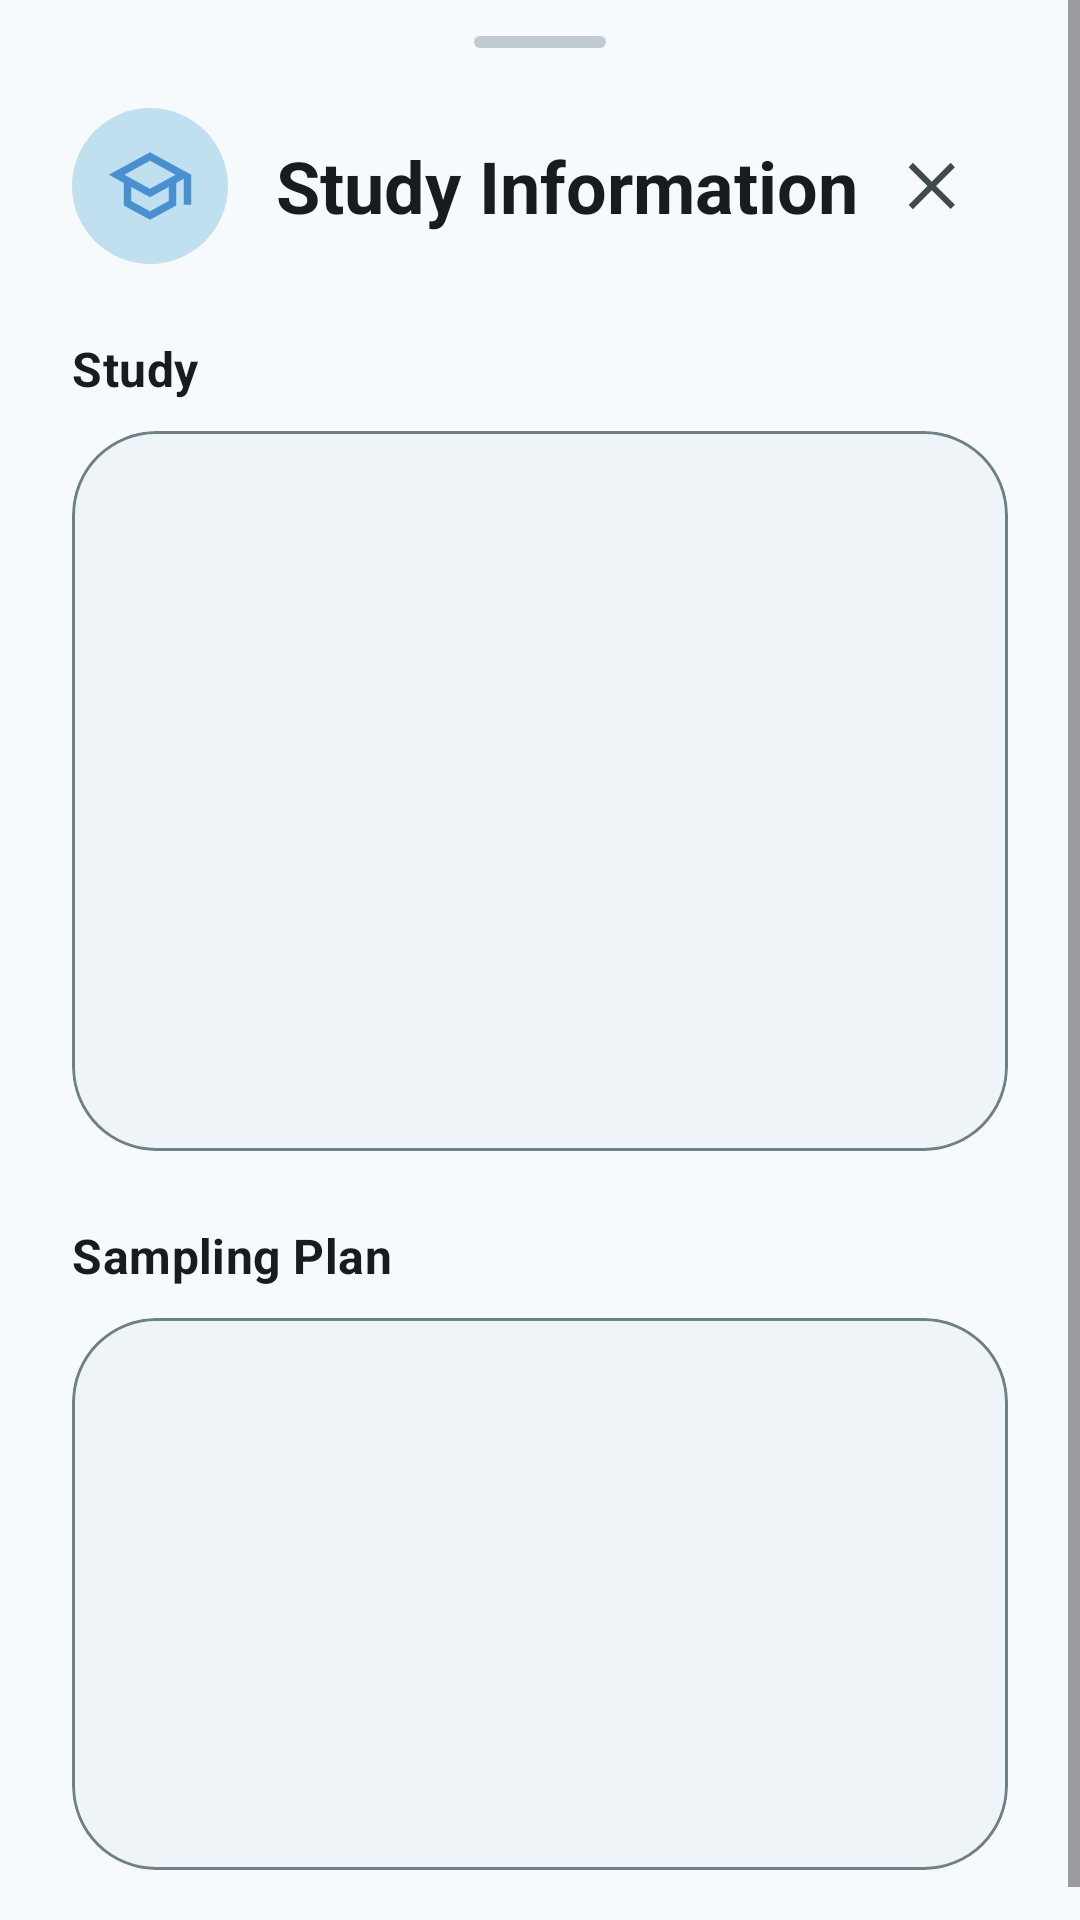

Layout XML and referenced resources for this Android screen:
<!-- AndroidManifest.xml: application theme AppTheme -->
<!-- res/layout/widget_study_information_dialog.xml -->
<?xml version="1.0" encoding="utf-8"?>
<ScrollView xmlns:android="http://schemas.android.com/apk/res/android"
    xmlns:app="http://schemas.android.com/apk/res-auto"
    android:layout_width="match_parent"
    android:layout_height="wrap_content"
    android:background="?attr/colorSurface">

    <LinearLayout
        android:layout_width="match_parent"
        android:layout_height="wrap_content"
        android:orientation="vertical"
        android:paddingHorizontal="24dp"
        android:paddingTop="12dp"
        android:paddingBottom="28dp">

        <View
            android:layout_width="44dp"
            android:layout_height="4dp"
            android:layout_gravity="center_horizontal"
            android:layout_marginBottom="20dp"
            android:background="@drawable/bg_bottom_sheet_handle" />

        <LinearLayout
            android:layout_width="match_parent"
            android:layout_height="wrap_content"
            android:gravity="center_vertical"
            android:orientation="horizontal">

            <FrameLayout
                android:layout_width="52dp"
                android:layout_height="52dp"
                android:background="@drawable/bg_info_icon_badge">

                <ImageView
                    android:layout_width="30dp"
                    android:layout_height="30dp"
                    android:layout_gravity="center"
                    android:contentDescription="@null"
                    android:src="@drawable/ic_school_24dp"
                    app:tint="?attr/colorPrimary" />
            </FrameLayout>

            <TextView
                android:layout_width="0dp"
                android:layout_height="wrap_content"
                android:layout_marginStart="16dp"
                android:layout_weight="1"
                android:text="@string/title_study_information"
                android:textAppearance="@style/TextAppearance.Material3.HeadlineSmall"
                android:textColor="?attr/colorOnSurface"
                android:textStyle="bold" />

            <ImageButton
                android:id="@+id/btn_sheet_close"
                android:layout_width="48dp"
                android:layout_height="48dp"
                android:background="?attr/selectableItemBackgroundBorderless"
                android:contentDescription="@string/content_description_close"
                android:src="@drawable/ic_close_24dp"
                app:tint="?attr/colorOnSurfaceVariant" />
        </LinearLayout>

        <TextView
            android:id="@+id/tv_study_section_header"
            android:layout_width="match_parent"
            android:layout_height="wrap_content"
            android:layout_marginTop="24dp"
            android:layout_marginBottom="10dp"
            android:text="@string/label_study_section"
            android:textAppearance="@style/TextAppearance.Material3.TitleMedium"
            android:textColor="?attr/colorOnSurface"
            android:textStyle="bold" />

        <com.google.android.material.card.MaterialCardView
            android:layout_width="match_parent"
            android:layout_height="wrap_content"
            app:cardBackgroundColor="@color/md_theme_surfaceContainer"
            app:cardElevation="0dp"
            app:shapeAppearanceOverlay="@style/ShapeAppearance.Carwatch.Card"
            app:strokeColor="?attr/colorOutline"
            app:strokeWidth="1dp">

            <LinearLayout
                android:layout_width="match_parent"
                android:layout_height="wrap_content"
                android:orientation="vertical"
                android:paddingHorizontal="20dp"
                android:paddingVertical="8dp">

                <include
                    android:id="@+id/row_study_name"
                    layout="@layout/item_study_information_detail_row" />

                <include
                    android:id="@+id/row_participant_id"
                    layout="@layout/item_study_information_detail_row" />

                <include
                    android:id="@+id/row_study_days"
                    layout="@layout/item_study_information_detail_row" />

                <include
                    android:id="@+id/row_contact_email"
                    layout="@layout/item_study_information_detail_row" />
            </LinearLayout>
        </com.google.android.material.card.MaterialCardView>

        <TextView
            android:id="@+id/tv_sampling_plan_section_header"
            android:layout_width="match_parent"
            android:layout_height="wrap_content"
            android:layout_marginTop="24dp"
            android:layout_marginBottom="10dp"
            android:text="@string/label_sampling_plan"
            android:textAppearance="@style/TextAppearance.Material3.TitleMedium"
            android:textColor="?attr/colorOnSurface"
            android:textStyle="bold" />

        <com.google.android.material.card.MaterialCardView
            android:layout_width="match_parent"
            android:layout_height="wrap_content"
            app:cardBackgroundColor="@color/md_theme_surfaceContainer"
            app:cardElevation="0dp"
            app:shapeAppearanceOverlay="@style/ShapeAppearance.Carwatch.Card"
            app:strokeColor="?attr/colorOutline"
            app:strokeWidth="1dp">

            <LinearLayout
                android:layout_width="match_parent"
                android:layout_height="wrap_content"
                android:orientation="vertical"
                android:paddingHorizontal="20dp"
                android:paddingVertical="8dp">

                <include
                    android:id="@+id/row_interval_samples"
                    layout="@layout/item_study_information_detail_row" />

                <include
                    android:id="@+id/row_fixed_sample_times"
                    layout="@layout/item_study_information_detail_row" />

                <include
                    android:id="@+id/row_evening_sample"
                    layout="@layout/item_study_information_detail_row" />
            </LinearLayout>
        </com.google.android.material.card.MaterialCardView>
    </LinearLayout>
</ScrollView>
<!-- res/layout/item_study_information_detail_row.xml (included above) -->
<?xml version="1.0" encoding="utf-8"?>
<LinearLayout xmlns:android="http://schemas.android.com/apk/res/android"
    android:layout_width="match_parent"
    android:layout_height="wrap_content"
    android:gravity="center_vertical"
    android:minHeight="56dp"
    android:orientation="horizontal"
    android:paddingTop="8dp"
    android:paddingBottom="8dp">

    <TextView
        android:id="@+id/tv_detail_label"
        android:layout_width="0dp"
        android:layout_height="wrap_content"
        android:layout_marginEnd="16dp"
        android:layout_weight="1"
        android:textAppearance="@style/TextAppearance.Material3.BodyMedium"
        android:textColor="?attr/colorOnSurfaceVariant" />

    <TextView
        android:id="@+id/tv_detail_value"
        android:layout_width="0dp"
        android:layout_height="wrap_content"
        android:layout_weight="1.2"
        android:gravity="end"
        android:textAlignment="viewEnd"
        android:textAppearance="@style/TextAppearance.Material3.TitleMedium"
        android:textColor="?attr/colorOnSurface" />

</LinearLayout>
<!-- resources referenced by this layout -->
<resources>
  <color name="md_theme_surfaceContainer">#EEF4F7</color>
  <!-- drawable bg_bottom_sheet_handle (drawable) -->
  <?xml version="1.0" encoding="utf-8"?>
  <shape xmlns:android="http://schemas.android.com/apk/res/android">
      <corners android:radius="2dp" />
      <solid android:color="@color/md_theme_outlineVariant" />
  </shape>
  <!-- drawable bg_info_icon_badge (drawable) -->
  <?xml version="1.0" encoding="utf-8"?>
  <shape xmlns:android="http://schemas.android.com/apk/res/android">
      <corners android:radius="26dp" />
      <solid android:color="@color/colorPrimaryLight" />
  </shape>
  <!-- drawable ic_close_24dp (drawable) -->
  <vector xmlns:android="http://schemas.android.com/apk/res/android"
      android:width="24dp"
      android:height="24dp"
      android:viewportWidth="24"
      android:viewportHeight="24">
      <path
          android:fillColor="#FF000000"
          android:pathData="M18.3,5.71L12,12l6.3,6.29 -1.41,1.41L10.59,13.41 4.29,19.71 2.88,18.3 9.17,12 2.88,5.71 4.29,4.29 10.59,10.59 16.89,4.29z" />
  </vector>
  <string name="content_description_close">Close</string>
  <string name="label_sampling_plan">Sampling Plan</string>
  <string name="label_study_section">Study</string>
  <string name="title_study_information">Study Information</string>
  <style name="ShapeAppearance.Carwatch.Card" parent="">
          <item name="cornerFamily">rounded</item>
          <item name="cornerSize">28dp</item>
      </style>
  <color name="md_theme_outlineVariant">#C0CCD2</color>
  <color name="colorPrimaryLight">@color/md_theme_primaryContainer</color>
  <color name="colorPrimary">@color/md_theme_primary</color>
  <color name="md_theme_onPrimary">#FFFFFF</color>
  <color name="md_theme_primaryContainer">#C0E0F0</color>
  <color name="md_theme_onPrimaryContainer">#0D2738</color>
  <color name="colorPrimaryDark">#1F5F92</color>
  <color name="colorAccent">@color/md_theme_secondary</color>
  <color name="md_theme_secondary">#608088</color>
  <color name="md_theme_onSecondary">#FFFFFF</color>
  <color name="md_theme_secondaryContainer">#D7E4E8</color>
  <color name="md_theme_onSecondaryContainer">#162A30</color>
  <color name="md_theme_tertiary">#384850</color>
  <color name="md_theme_onTertiary">#FFFFFF</color>
  <color name="md_theme_tertiaryContainer">#D5E3E8</color>
  <color name="md_theme_onTertiaryContainer">#111D22</color>
  <color name="md_theme_surface">#F6FAFC</color>
  <color name="md_theme_onSurface">#171C1F</color>
  <color name="md_theme_surfaceVariant">#DCE7EC</color>
  <color name="md_theme_onSurfaceVariant">#3F4A4F</color>
  <color name="md_theme_surfaceContainerHigh">#E7EFF3</color>
  <color name="md_theme_surfaceContainerHighest">#E0E9EE</color>
  <color name="md_theme_outline">#708087</color>
  <color name="md_theme_error">#BA1A1A</color>
  <color name="md_theme_onError">#FFFFFF</color>
  <color name="md_theme_background">#F6FAFC</color>
  <color name="transparent">#00000000</color>
  <style name="Widget.Carwatch.Button" parent="Widget.Material3.Button">
          <item name="cornerRadius">18dp</item>
          <item name="android:minHeight">52dp</item>
          <item name="android:paddingStart">22dp</item>
          <item name="android:paddingEnd">22dp</item>
      </style>
  <color name="md_theme_primary">#4890D0</color>
  <!-- drawable bg_study_information_dialog (drawable) -->
  <?xml version="1.0" encoding="utf-8"?>
  <shape xmlns:android="http://schemas.android.com/apk/res/android">
      <solid android:color="@color/md_theme_surfaceContainerHigh" />
      <corners android:radius="28dp" />
  </shape>
  <style name="ShapeAppearance.Carwatch.AlertDialog" parent="">
          <item name="cornerFamily">rounded</item>
          <item name="cornerSize">28dp</item>
      </style>
  <style name="TextAppearance.Carwatch.AlertDialog.Title" parent="MaterialAlertDialog.Material3.Title.Text.CenterStacked">
          <item name="android:textColor">@color/md_theme_onSurface</item>
      </style>
</resources>
